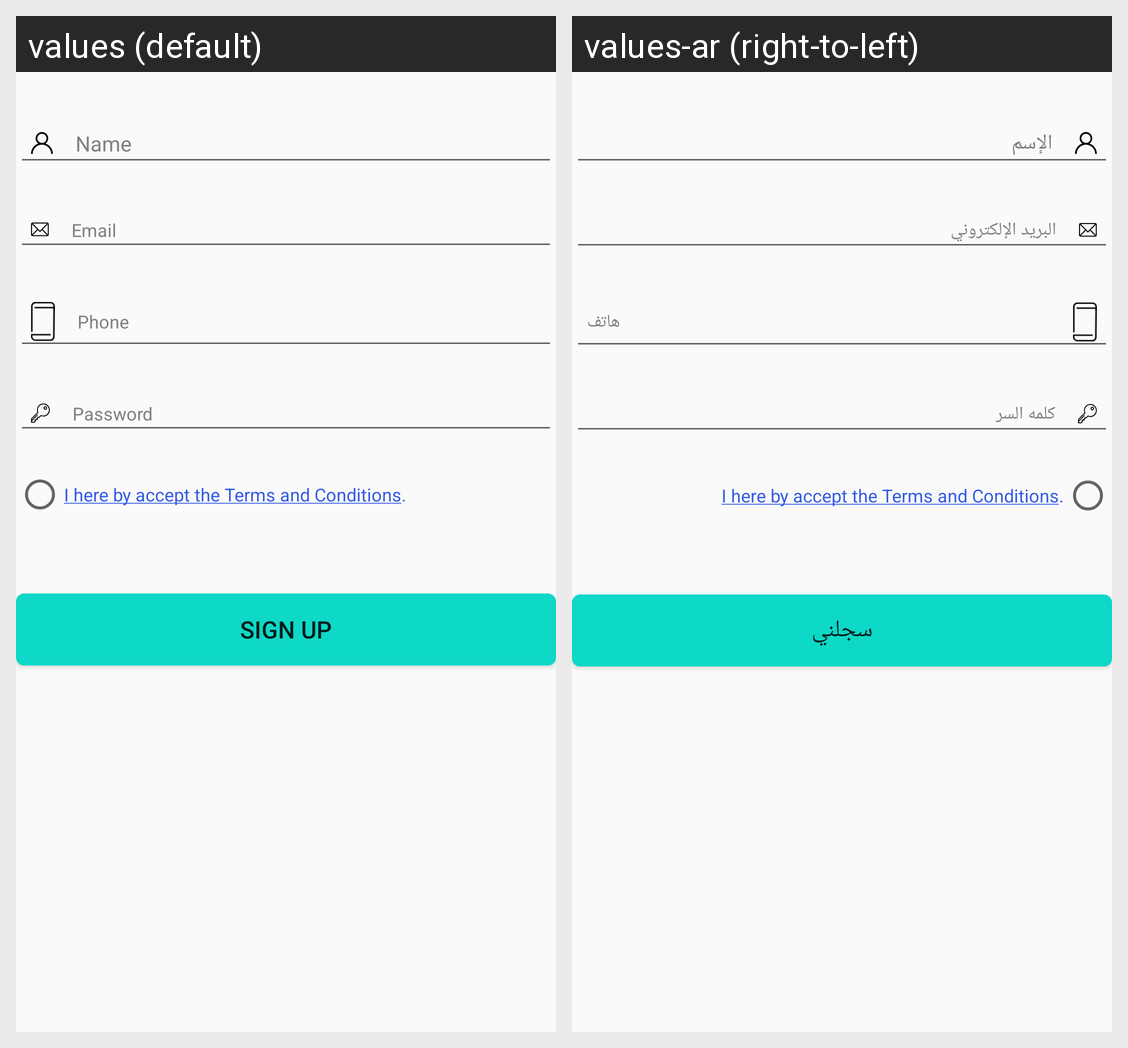

Strings drawn on this Android screen and how each of the app's shown locales translates them:
Android screen res/layout/fragment_sign_up.xml rendered under 2 locales, left to right: values (default), values-ar (right-to-left). Device: Nexus 5 (rendered at 1080×1920; each locale shown at half size, 540×960, under a caption strip naming it); theme AppTheme.
Strings drawn on this screen, with the default value and each locale's value (text and hints the layout hard-codes, and strings that could not be matched under every locale, appear in the picture but are not listed):

Name
  values: Name
  values-ar: الإسم

Email
  values: Email
  values-ar: البريد الإلكتروني

Phone
  values: Phone
  values-ar: هاتف

Password
  values: Password
  values-ar: كلمه السر

AgreeTC
  values: I here by accept the Terms and Conditions.
  values-ar: I here by accept the Terms and Conditions.  [not translated; the default value is used]

SIGN_UP
  values: SIGN UP
  values-ar: سجلني
